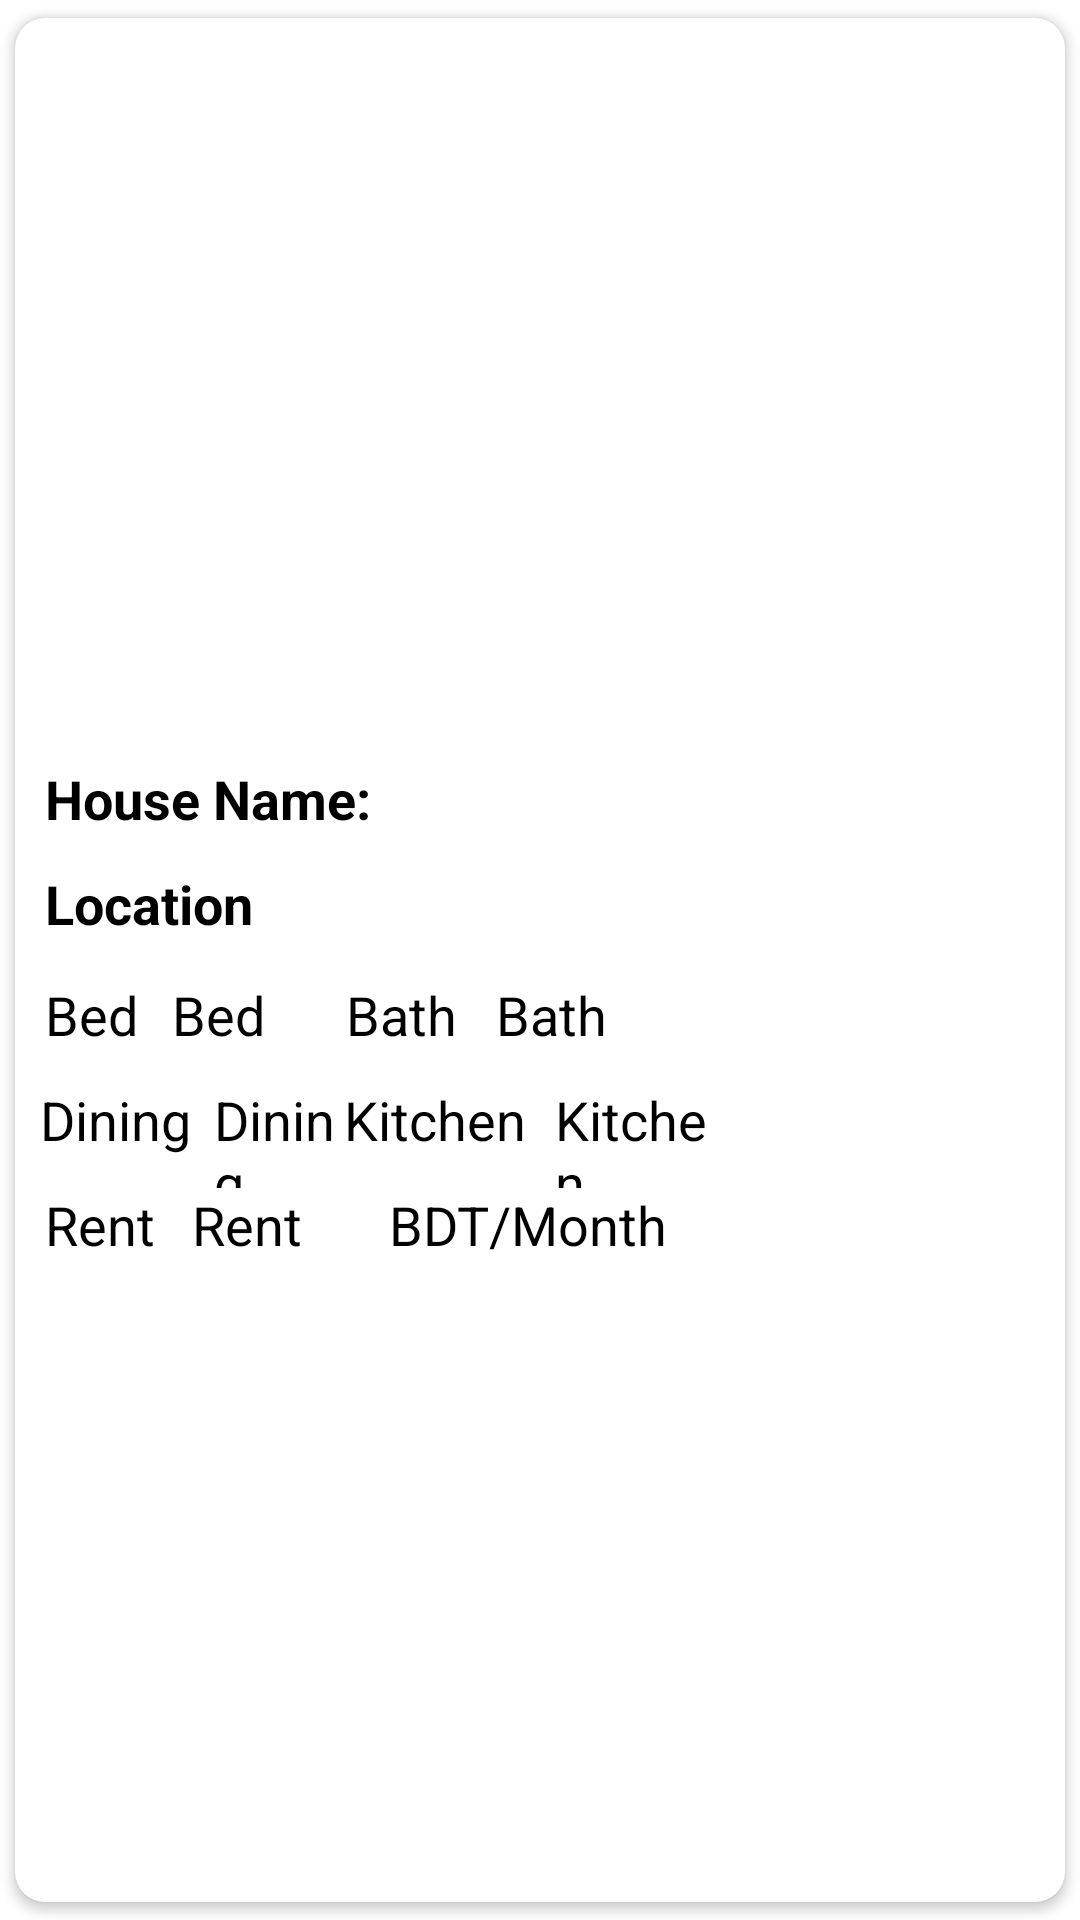

Produce the Android XML layout that renders to this screen, including the resource entries it uses.
<!-- AndroidManifest.xml: application theme Theme.TooLetFinal -->
<!-- res/layout/recyclerview_item.xml -->
<?xml version="1.0" encoding="utf-8"?>
<androidx.cardview.widget.CardView xmlns:android="http://schemas.android.com/apk/res/android"
    xmlns:tools="http://schemas.android.com/tools"
    android:layout_width="match_parent"
    android:layout_height="450dp"
    xmlns:app="http://schemas.android.com/apk/res-auto"
    app:cardCornerRadius="10dp"
    android:elevation="10dp"
    app:cardUseCompatPadding="true">


    <androidx.constraintlayout.widget.ConstraintLayout
        android:layout_width="match_parent"
        android:layout_height="467dp">

        <ImageView
            android:id="@+id/image_"
            android:layout_width="350dp"
            android:layout_height="250dp"
            android:src="@mipmap/ic_launcher"
            app:layout_constraintEnd_toEndOf="parent"
            app:layout_constraintStart_toStartOf="parent"
            app:layout_constraintTop_toTopOf="parent" />

        <TextView
            android:id="@+id/house_name"
            android:layout_width="match_parent"
            android:layout_height="35dp"
            android:layout_marginStart="10dp"
            android:layout_marginTop="248dp"
            android:text="House Name:"
            android:textColor="#000"
            android:textSize="18sp"
            android:textStyle="bold"
            app:layout_constraintEnd_toEndOf="parent"
            app:layout_constraintHorizontal_bias="0.0"
            app:layout_constraintStart_toStartOf="parent"
            app:layout_constraintTop_toTopOf="parent" />

        <TextView
            android:id="@+id/house_location_"
            android:layout_width="match_parent"
            android:layout_height="33dp"
            android:layout_marginStart="10dp"
            android:textStyle="bold"
            android:text="Location"
            android:textColor="#000"
            android:textSize="18sp"
            app:layout_constraintEnd_toEndOf="parent"
            app:layout_constraintHorizontal_bias="0.179"
            app:layout_constraintStart_toStartOf="parent"
            app:layout_constraintTop_toBottomOf="@+id/house_name" />


        <TextView
            android:id="@+id/textView3"
            android:layout_width="50dp"
            android:layout_height="35dp"
            android:layout_marginStart="10dp"
            android:layout_marginTop="4dp"
            android:text="Bed"
            android:textColor="#000"
            android:textSize="18sp"
            app:layout_constraintEnd_toEndOf="parent"
            app:layout_constraintHorizontal_bias="0.0"
            app:layout_constraintStart_toStartOf="parent"
            app:layout_constraintTop_toBottomOf="@+id/house_location_" />

        <TextView
            android:id="@+id/bed_n"
            android:layout_width="50dp"
            android:layout_height="35dp"
            android:layout_marginStart="10dp"
            android:layout_marginTop="4dp"
            android:text="Bed"
            android:textColor="#000"
            android:textSize="18sp"
            app:layout_constraintEnd_toEndOf="parent"
            app:layout_constraintHorizontal_bias="0.146"
            app:layout_constraintStart_toStartOf="parent"
            app:layout_constraintTop_toBottomOf="@+id/house_location_" />

        <TextView

            android:id="@+id/textView"
            android:layout_width="50dp"
            android:layout_height="35dp"
            android:layout_marginStart="8dp"
            android:layout_marginTop="4dp"
            android:text="Bath"
            android:textColor="#000"
            android:textSize="18sp"
            app:layout_constraintEnd_toEndOf="parent"
            app:layout_constraintHorizontal_bias="0.0"
            app:layout_constraintStart_toEndOf="@+id/bed_n"
            app:layout_constraintTop_toBottomOf="@+id/house_location_" />

        <TextView
            android:id="@+id/bath_n"
            android:layout_width="50dp"
            android:layout_height="35dp"
            android:layout_marginTop="4dp"
            android:text="Bath"
            android:textColor="#000"
            android:textSize="18sp"
            app:layout_constraintEnd_toEndOf="parent"
            app:layout_constraintHorizontal_bias="0.0"
            app:layout_constraintStart_toEndOf="@+id/textView"
            app:layout_constraintTop_toBottomOf="@+id/house_location_" />

        <TextView
            android:id="@+id/textView4"
            android:layout_width="55dp"
            android:layout_height="35dp"
            android:text="Dining"
            android:textColor="#000"
            android:textSize="18sp"
            app:layout_constraintEnd_toEndOf="parent"
            app:layout_constraintHorizontal_bias="0.028"
            app:layout_constraintStart_toStartOf="parent"
            app:layout_constraintTop_toBottomOf="@+id/textView3" />

        <TextView
            android:id="@+id/dining_N"
            android:layout_width="50dp"
            android:layout_height="35dp"
            android:text="Dining"
            android:textColor="#000"
            android:textSize="18sp"
            app:layout_constraintEnd_toEndOf="parent"
            app:layout_constraintHorizontal_bias="0.013"
            app:layout_constraintStart_toEndOf="@+id/textView4"
            app:layout_constraintTop_toBottomOf="@+id/textView3" />

        <TextView
            android:id="@+id/textView5"
            android:layout_width="65dp"
            android:layout_height="35dp"
            android:text="Kitchen"
            android:textColor="#000"
            android:textSize="18sp"
            app:layout_constraintEnd_toEndOf="parent"
            app:layout_constraintHorizontal_bias="0.385"
            app:layout_constraintStart_toStartOf="parent"
            app:layout_constraintTop_toBottomOf="@+id/textView" />

        <TextView
            android:id="@+id/kitchen_n"
            android:layout_width="60dp"
            android:layout_height="35dp"
            android:text="Kitchen"
            android:textColor="#000"
            android:textSize="18sp"
            app:layout_constraintEnd_toEndOf="parent"
            app:layout_constraintHorizontal_bias="0.047"
            app:layout_constraintStart_toEndOf="@+id/textView5"
            app:layout_constraintTop_toBottomOf="@+id/textView" />

        <TextView

            android:layout_width="50dp"
            android:layout_height="35dp"
            android:layout_marginStart="10dp"
            android:text="Rent"
            android:textColor="#000"
            android:textSize="18sp"
            app:layout_constraintEnd_toEndOf="parent"
            app:layout_constraintHorizontal_bias="0.0"
            app:layout_constraintStart_toStartOf="parent"
            app:layout_constraintTop_toBottomOf="@+id/textView4" />

        <TextView

            android:id="@+id/textView8"
            android:layout_width="101dp"
            android:layout_height="36dp"
            android:text="BDT/Month"
            android:textColor="#000"
            android:textSize="18sp"
            app:layout_constraintEnd_toEndOf="parent"
            app:layout_constraintHorizontal_bias="0.501"
            app:layout_constraintStart_toStartOf="parent"
            app:layout_constraintTop_toBottomOf="@+id/kitchen_n" />

        <TextView
            android:id="@+id/house_rent"
            android:layout_width="50dp"
            android:layout_height="35dp"
            android:layout_marginStart="10dp"
            android:text="Rent"
            android:textColor="#000"
            android:textSize="18sp"
            app:layout_constraintEnd_toEndOf="parent"
            app:layout_constraintHorizontal_bias="0.169"
            app:layout_constraintStart_toStartOf="parent"
            app:layout_constraintTop_toBottomOf="@+id/dining_N" />
    </androidx.constraintlayout.widget.ConstraintLayout>
</androidx.cardview.widget.CardView>
<!-- resources referenced by this layout -->
<resources>
  <style name="Theme.TooLetFinal" parent="Theme.MaterialComponents.DayNight.DarkActionBar">
          
          <item name="colorPrimary">@color/purple_500</item>
          <item name="colorPrimaryVariant">@color/purple_700</item>
          <item name="colorOnPrimary">@color/white</item>
          
          <item name="colorSecondary">@color/teal_200</item>
          <item name="colorSecondaryVariant">@color/teal_700</item>
          <item name="colorOnSecondary">@color/black</item>
          
          <item name="android:statusBarColor" tools:targetApi="l">?attr/colorPrimaryVariant</item>
          
      </style>
  <color name="purple_500">#FF6200EE</color>
  <color name="purple_700">#FF3700B3</color>
  <color name="white">#FFFFFFFF</color>
  <color name="teal_200">#FF03DAC5</color>
  <color name="teal_700">#FF018786</color>
  <color name="black">#FF000000</color>
</resources>
